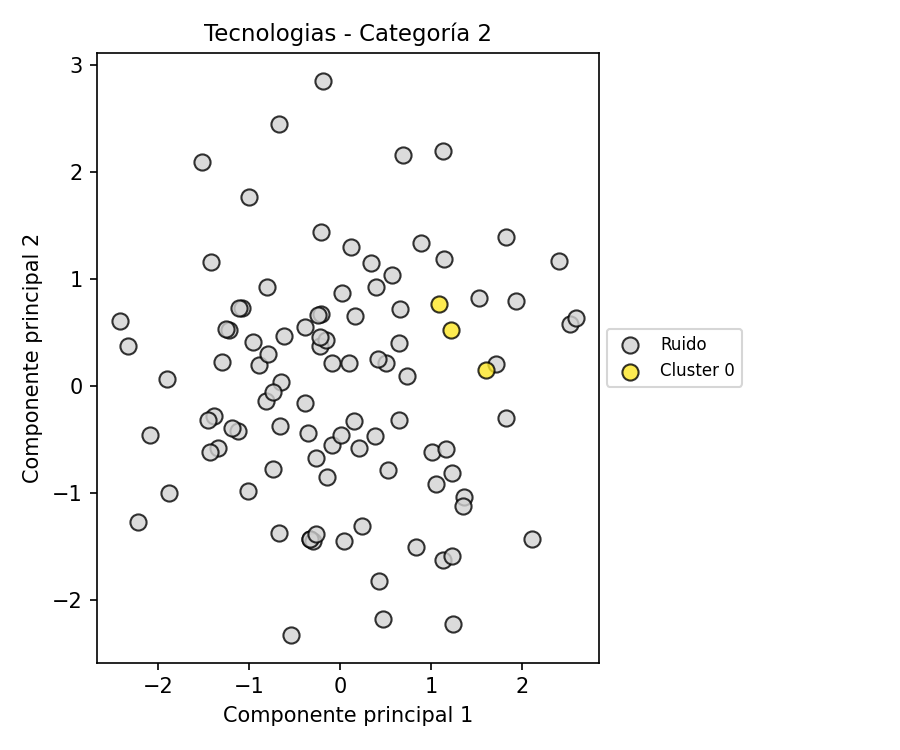

The data file committed next to this chart (first rows):
PC1, PC2, Cluster
0.4767, -2.176, -1
-1.126, -0.416, -1
0.5078, 0.2154, -1
-0.2679, -0.6692, -1
-0.5384, -2.325, -1
-0.2234, 0.3803, -1
0.0254, 0.8741, -1
-0.9992, 1.767, -1
-0.3532, -0.4345, -1
0.651, -0.3118, -1
1.007, -0.6128, -1
-0.2095, 1.444, -1
-0.1566, 0.4321, -1
-0.09294, 0.2199, -1
-0.3806, -0.1562, -1
1.599, 0.1482, 0
-0.8916, 0.1983, -1
-0.2094, 0.6703, -1
1.056, -0.9136, -1
-0.7413, -0.7761, -1
-1.385, -0.2789, -1
-0.3309, -1.432, -1
0.889, 1.34, -1
1.82, -0.3012, -1
2.408, 1.171, -1
-1.423, 1.158, -1
-1.879, -1.002, -1
-2.418, 0.6056, -1
0.3994, 0.9256, -1
-1.905, 0.06738, -1
-0.2419, 0.6668, -1
-1.45, -0.313, -1
-1.009, -0.9833, -1
-2.092, -0.4549, -1
-1.074, 0.7316, -1
1.168, -0.586, -1
0.161, 0.6593, -1
1.356, -1.039, -1
0.4225, -1.821, -1
-0.6441, 0.03521, -1
1.132, -1.627, -1
1.239, -2.221, -1
0.3786, -0.4647, -1
-0.3003, -1.446, -1
0.2379, -1.305, -1
0.3378, 1.156, -1
1.145, 1.185, -1
-1.224, 0.5216, -1
0.4161, 0.2582, -1
-0.3309, -1.432, -1
-0.814, -0.1345, -1
-0.8001, 0.9293, -1
1.35, -1.119, -1
1.229, -0.816, -1
-0.3844, 0.555, -1
-0.9552, 0.4105, -1
0.03943, -1.443, -1
0.1208, 1.304, -1
2.524, 0.586, -1
-0.6205, 0.4681, -1
... 40 more rows
